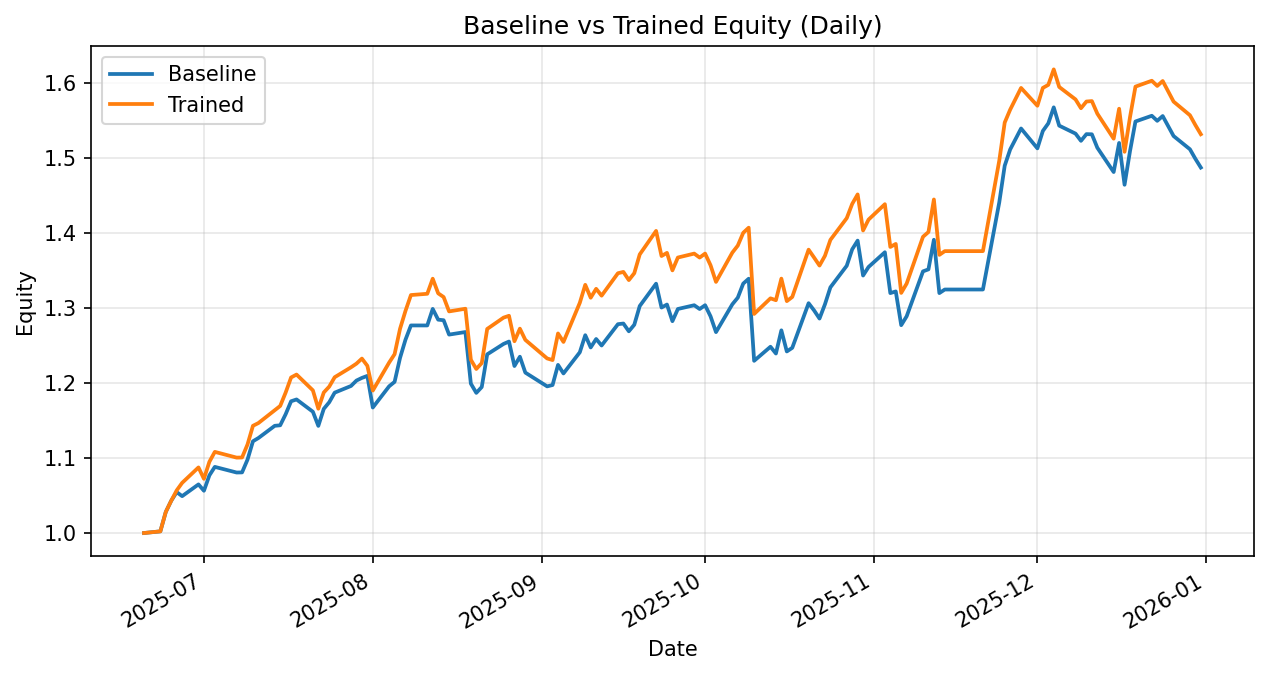

The data file committed next to this chart (first rows):
date, daily_return_x, equity_baseline, daily_return_y, equity_trained
2025-06-20, 0.0, 1.0, 0.0, 1.0
2025-06-23, 0.002224, 1.002, 0.002224, 1.002
2025-06-24, 0.02587, 1.028, 0.02587, 1.028
2025-06-25, 0.01451, 1.043, 0.01451, 1.043
2025-06-26, 0.01103, 1.055, 0.01323, 1.057
2025-06-27, -0.005141, 1.049, 0.009495, 1.067
2025-06-30, 0.01494, 1.065, 0.01929, 1.087
2025-07-01, -0.007964, 1.056, -0.01396, 1.072
2025-07-02, 0.01944, 1.077, 0.02113, 1.095
2025-07-03, 0.01052, 1.088, 0.0121, 1.108
2025-07-07, -0.006903, 1.081, -0.006903, 1.101
2025-07-08, 0.0001394, 1.081, 0.0001394, 1.101
2025-07-09, 0.01577, 1.098, 0.01577, 1.118
2025-07-10, 0.02229, 1.122, 0.02229, 1.143
2025-07-11, 0.003861, 1.127, 0.003192, 1.147
2025-07-14, 0.01448, 1.143, 0.01496, 1.164
2025-07-15, 0.0005879, 1.144, 0.004882, 1.17
2025-07-16, 0.0129, 1.158, 0.01525, 1.187
2025-07-17, 0.01493, 1.176, 0.01697, 1.207
2025-07-18, 0.002063, 1.178, 0.003216, 1.211
2025-07-21, -0.0139, 1.162, -0.0174, 1.19
2025-07-22, -0.01626, 1.143, -0.02058, 1.166
2025-07-23, 0.01987, 1.166, 0.01857, 1.187
2025-07-24, 0.007554, 1.174, 0.00659, 1.195
2025-07-25, 0.01093, 1.187, 0.01048, 1.208
2025-07-28, 0.007498, 1.196, 0.01098, 1.221
2025-07-29, 0.006039, 1.203, 0.004004, 1.226
2025-07-30, 0.002931, 1.207, 0.005483, 1.233
2025-07-31, 0.002257, 1.21, -0.007813, 1.223
2025-08-01, -0.03491, 1.167, -0.027, 1.19
2025-08-04, 0.02428, 1.196, 0.0314, 1.227
2025-08-05, 0.004938, 1.202, 0.0091, 1.239
2025-08-06, 0.02658, 1.234, 0.02734, 1.272
2025-08-07, 0.01971, 1.258, 0.0188, 1.296
2025-08-08, 0.01509, 1.277, 0.01627, 1.317
2025-08-11, -1.505205417788309e-05, 1.277, 0.001276, 1.319
2025-08-12, 0.01729, 1.299, 0.01525, 1.339
2025-08-13, -0.01105, 1.285, -0.01456, 1.32
2025-08-14, -0.0005686, 1.284, -0.003753, 1.315
2025-08-15, -0.01495, 1.265, -0.01459, 1.296
2025-08-18, 0.002718, 1.268, 0.002763, 1.299
2025-08-19, -0.05429, 1.199, -0.05239, 1.231
2025-08-20, -0.01027, 1.187, -0.009981, 1.219
2025-08-21, 0.006582, 1.195, 0.006501, 1.227
2025-08-22, 0.03647, 1.238, 0.03707, 1.272
2025-08-25, 0.01122, 1.252, 0.01185, 1.287
2025-08-26, 0.002547, 1.255, 0.001921, 1.29
2025-08-27, -0.026, 1.223, -0.02631, 1.256
2025-08-28, 0.01014, 1.235, 0.01335, 1.273
2025-08-29, -0.01716, 1.214, -0.01177, 1.258
2025-09-02, -0.01512, 1.196, -0.01968, 1.233
2025-09-03, 0.001509, 1.197, -0.001757, 1.231
2025-09-04, 0.02241, 1.224, 0.02883, 1.266
2025-09-05, -0.009307, 1.213, -0.008912, 1.255
2025-09-08, 0.02327, 1.241, 0.04157, 1.307
2025-09-09, 0.01835, 1.264, 0.01835, 1.331
2025-09-10, -0.0129, 1.248, -0.0129, 1.314
2025-09-11, 0.009018, 1.259, 0.009018, 1.326
2025-09-12, -0.006889, 1.25, -0.006889, 1.317
2025-09-15, 0.02274, 1.279, 0.02274, 1.347
... 75 more rows
